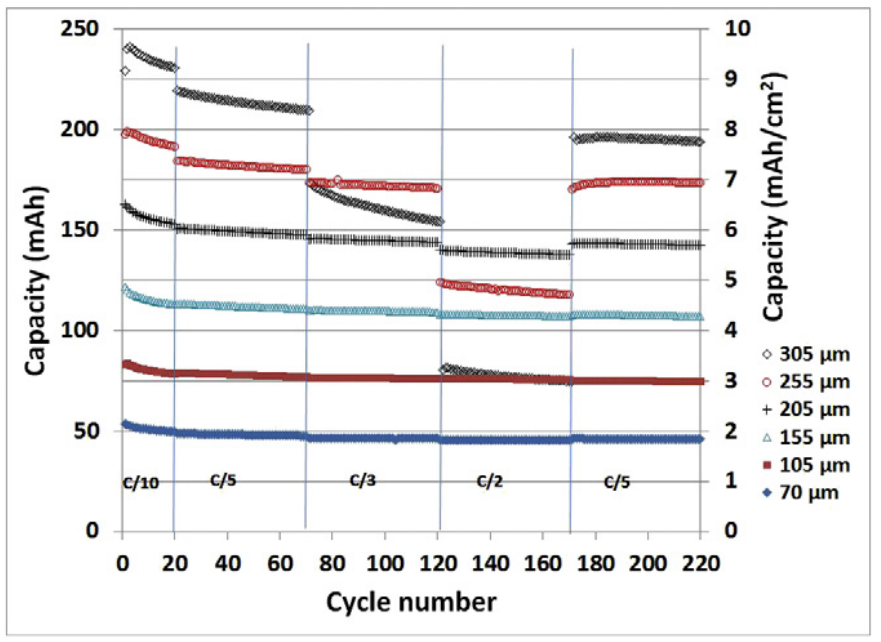

The data file committed next to this chart (first rows):
C, t[mu], Q[mAh], Cathode
0.1, 305, 229.4, NMC
0.2, 305, 209.2, NMC
0.333, 305, 154.1, NMC
0.5, 305, 74.56, NMC
0.2, 305, 193.9, NMC
0.1, 255, 190.9, NMC
0.2, 255, 180.1, NMC
0.333, 255, 170.4, NMC
0.5, 255, 117.8, NMC
0.2, 255, 173.2, NMC
0.1, 205, 152.3, NMC
0.2, 205, 147.1, NMC
0.333, 205, 144, NMC
0.5, 205, 137.5, NMC
0.2, 205, 142.2, NMC
0.1, 155, 112.8, NMC
0.2, 155, 109.9, NMC
0.333, 155, 107.9, NMC
0.5, 155, 106.5, NMC
0.2, 155, 106.7, NMC
0.1, 105, 78.31, NMC
0.2, 105, 76.73, NMC
0.333, 105, 75.94, NMC
0.5, 105, 74.56, NMC
0.2, 105, 74.56, NMC
0.1, 70, 49.32, NMC
0.2, 70, 47.34, NMC
0.333, 70, 46.16, NMC
0.5, 70, 44.78, NMC
0.2, 70, 45.96, NMC
